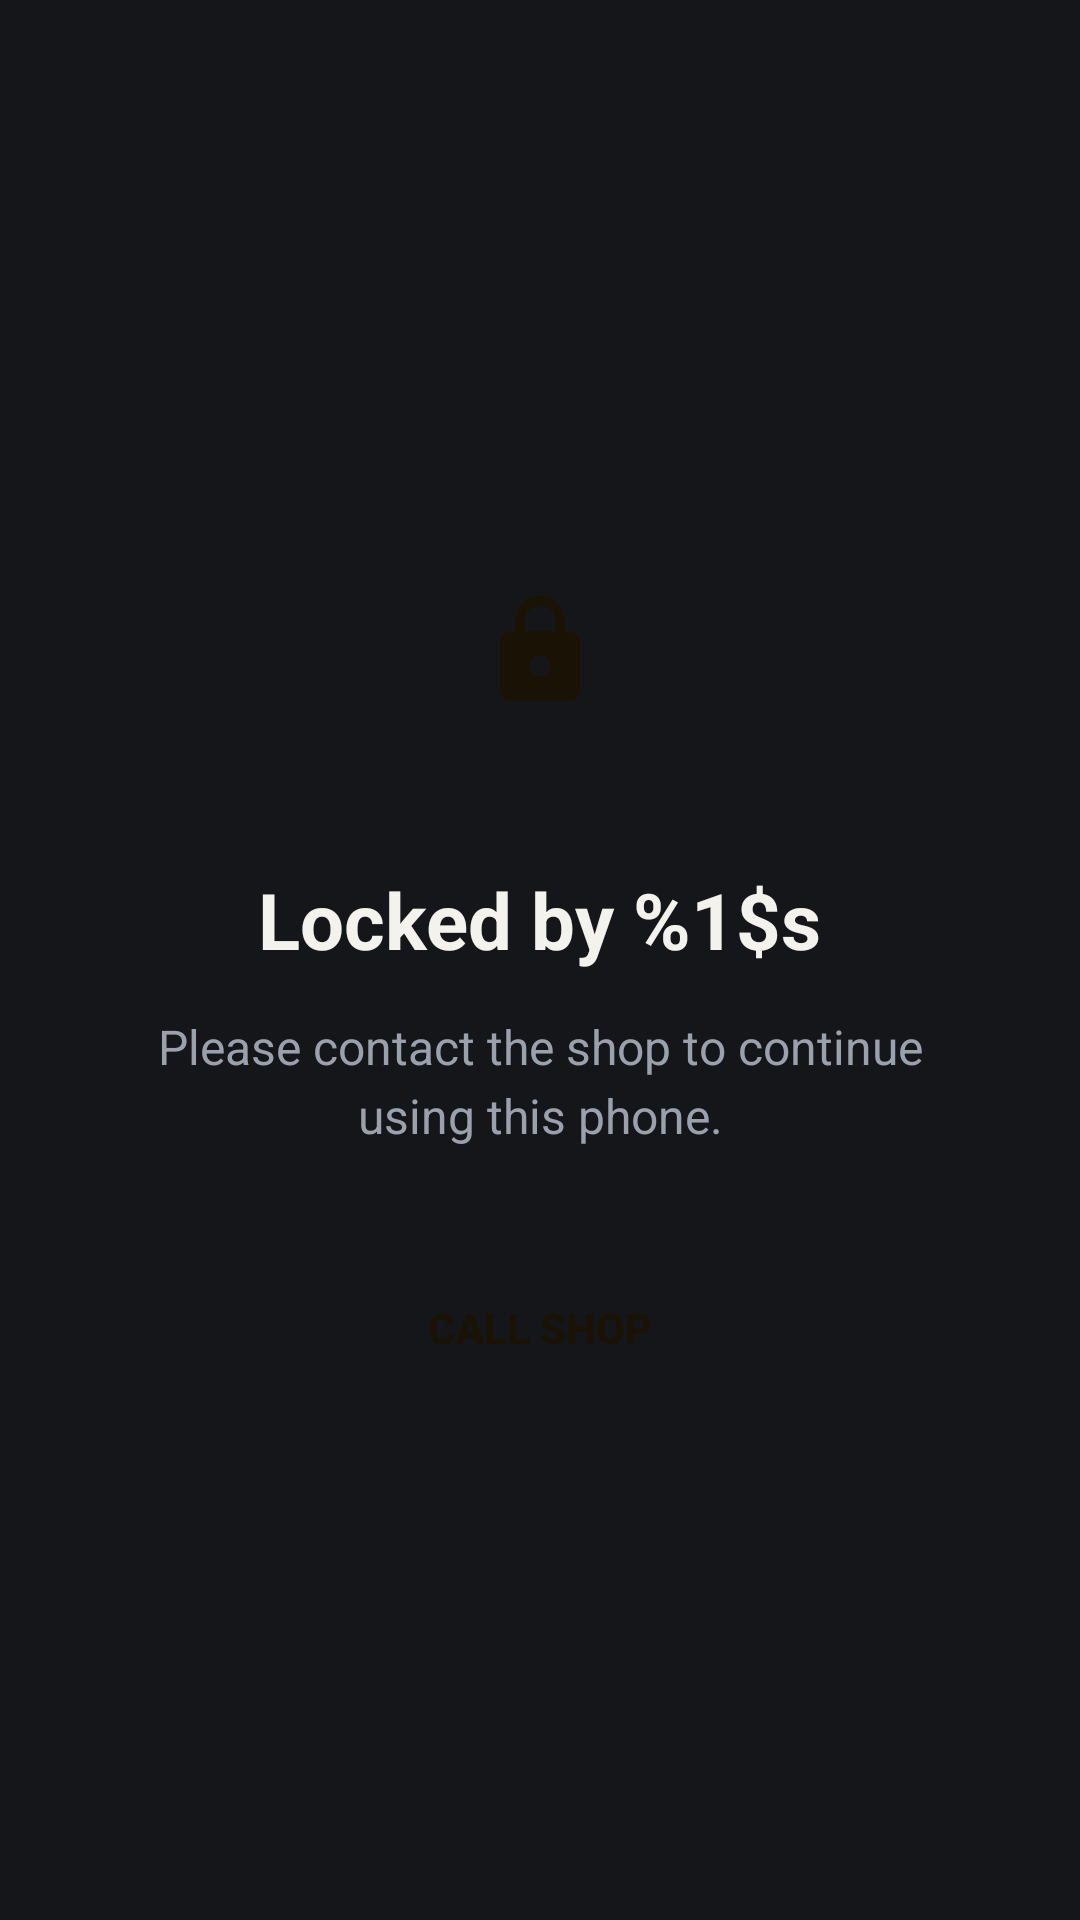

Write the Android layout XML for this screen, with the resource values it uses.
<!-- AndroidManifest.xml: activity theme Theme.NadeemLock.Lock -->
<!-- res/layout/activity_lock.xml -->
<?xml version="1.0" encoding="utf-8"?>
<LinearLayout
    xmlns:android="http://schemas.android.com/apk/res/android"
    xmlns:app="http://schemas.android.com/apk/res-auto"
    android:layout_width="match_parent"
    android:layout_height="match_parent"
    android:background="@color/bg"
    android:orientation="vertical"
    android:gravity="center"
    android:padding="40dp">

    <FrameLayout
        android:layout_width="88dp"
        android:layout_height="88dp"
        android:background="@drawable/bg_lock_circle"
        android:layout_marginBottom="28dp">

        <ImageView
            android:layout_width="40dp"
            android:layout_height="40dp"
            android:layout_gravity="center"
            android:src="@drawable/ic_lock"
            app:tint="@color/accent_dark" />

    </FrameLayout>

    <TextView
        android:id="@+id/lockTitle"
        android:layout_width="wrap_content"
        android:layout_height="wrap_content"
        android:text="@string/locked_by_format"
        android:textColor="@color/text"
        android:textSize="26sp"
        android:textStyle="bold"
        android:gravity="center"
        android:layout_marginBottom="14dp" />

    <TextView
        android:id="@+id/lockMessage"
        android:layout_width="wrap_content"
        android:layout_height="wrap_content"
        android:layout_marginBottom="8dp"
        android:text="@string/lock_default_message"
        android:textColor="@color/muted"
        android:textSize="16sp"
        android:gravity="center"
        android:lineSpacingExtra="4dp"
        android:maxWidth="320dp" />

    <Button
        android:id="@+id/callShopButton"
        android:layout_width="wrap_content"
        android:layout_height="wrap_content"
        android:layout_marginTop="28dp"
        android:paddingStart="28dp"
        android:paddingEnd="28dp"
        android:paddingTop="14dp"
        android:paddingBottom="14dp"
        android:background="@drawable/bg_accent_button"
        android:textColor="@color/accent_dark"
        android:textStyle="bold"
        android:text="Call Shop" />

</LinearLayout>
<!-- resources referenced by this layout -->
<resources>
  <color name="accent_dark">#1A1305</color>
  <color name="bg">#14161A</color>
  <color name="muted">#9AA0AC</color>
  <color name="text">#F4F2EC</color>
  <!-- drawable ic_lock (drawable) -->
  <vector xmlns:android="http://schemas.android.com/apk/res/android"
      android:width="24dp"
      android:height="24dp"
      android:viewportWidth="24"
      android:viewportHeight="24"
      android:tint="?attr/colorControlNormal">
      <path
          android:fillColor="#FF000000"
          android:pathData="M18,8h-1V6c0,-2.76 -2.24,-5 -5,-5S7,3.24 7,6v2H6c-1.1,0 -2,0.9 -2,2v10c0,1.1 0.9,2 2,2h12c1.1,0 2,-0.9 2,-2V10C20,8.9 19.1,8 18,8zM9,6c0,-1.66 1.34,-3 3,-3s3,1.34 3,3v2H9V6zM12,17c-1.1,0 -2,-0.9 -2,-2s0.9,-2 2,-2 2,0.9 2,2S13.1,17 12,17z"/>
  </vector>
  <string name="lock_default_message">Please contact the shop to continue using this phone.</string>
  <string name="locked_by_format">Locked by %1$s</string>
  <style name="Theme.NadeemLock.Lock" parent="Theme.NadeemLock">
          <item name="android:windowFullscreen">true</item>
          <item name="android:windowNoTitle">true</item>
          <item name="android:windowContentOverlay">@null</item>
          <item name="android:windowIsTranslucent">false</item>
          <item name="android:windowBackground">@color/bg</item>
      </style>
  <style name="Theme.NadeemLock" parent="Theme.MaterialComponents.DayNight.NoActionBar">
          <item name="android:colorBackground">@color/bg</item>
          <item name="colorPrimary">@color/accent</item>
          <item name="colorOnPrimary">@color/accent_dark</item>
          <item name="android:textColorPrimary">@color/text</item>
          <item name="android:statusBarColor">@color/bg</item>
          <item name="android:navigationBarColor">@color/bg</item>
      </style>
  <color name="accent">#E8A33D</color>
</resources>
